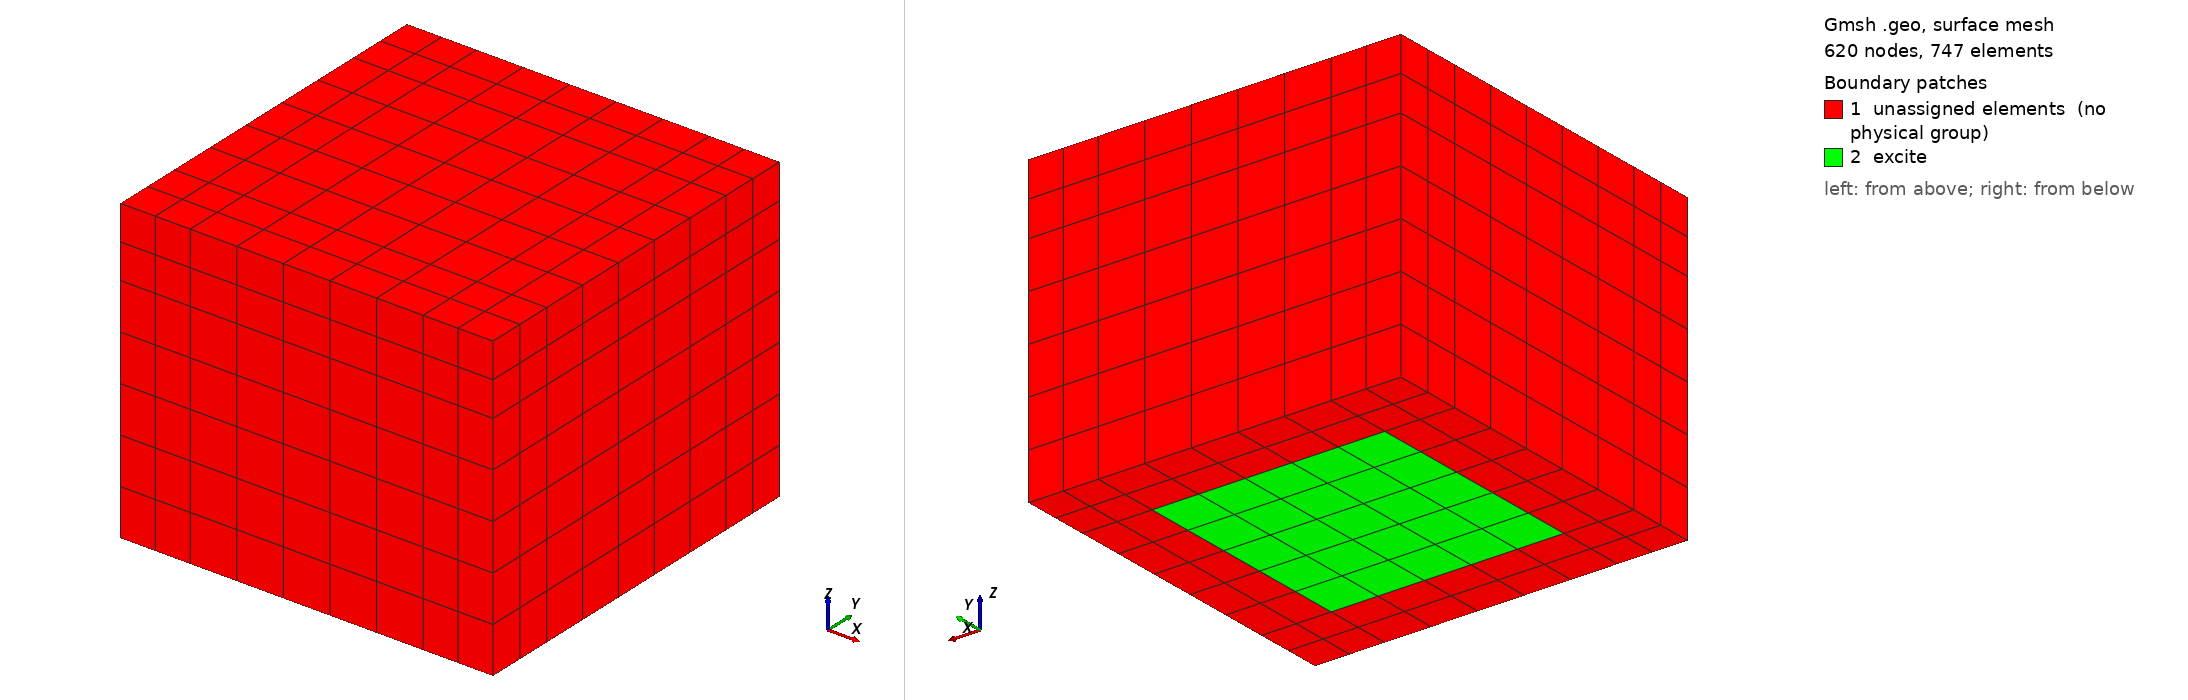

Gmsh geometry script, surface-meshed: 620 nodes, 747 surface elements. Boundary patches (legend numbers): 1 unassigned elements (no physical group), 2 excite. Left view from above one corner, right view from below the opposite corner. Legend entries are the model's physical surfaces; 'unassigned elements' are surfaces in no physical group. The drawing asked Gmsh for element sizes between 1% and 20% of the model's largest extent; the script's own settings can give other sizes.

=== boxes.geo (drawn) ===
propBox = 1;
numDivInner = 6;
numDivPML = 3;
pmlW = 0.3;

//create inner points
box2 = propBox/2;
Point (1) = {-box2,-box2,-box2};
Point (2) = {box2,-box2,-box2};
Point (3) = {box2,box2,-box2};
Point (4) = {-box2,box2,-box2};
Point (5) = {-box2,-box2,box2};
Point (6) = {box2,-box2,box2};
Point (7) = {box2,box2,box2};
Point (8) = {-box2,box2,box2};

Line (1) = {1,2};
Line (2) = {2,3};
Line (3) = {4,3};
Line (4) = {1,4};
Line (5) = {1,5};
Line (6) = {2,6};
Line (7) = {3,7};
Line (8) = {4,8};
Line (9) = {5,6};
Line (10) = {6,7};
Line (11) = {8,7};
Line (12) = {5,8};

Line Loop(13) = {9, 10, -11, -12};
Plane Surface(14) = {13};
Line Loop(15) = {6, 10, -7, -2};
Plane Surface(16) = {15};
Line Loop(17) = {11, -7, -3, 8};
Plane Surface(18) = {17};
Line Loop(19) = {5, 12, -8, -4};
Plane Surface(20) = {19};
Line Loop(21) = {9, -6, -1, 5};
Plane Surface(22) = {21};
Line Loop(23) = {1, 2, -3, -4};
Plane Surface(24) = {23};
Surface Loop(25) = {14, 22, 16, 18, 24, 20};
Volume(26) = {25};
Extrude {0, pmlW, 0} {
  Surface{18};
}
Extrude {0, -pmlW, 0} {
  Surface{22};
}
Extrude {pmlW, 0, 0} {
  Surface{16, 39, 61};
}
Extrude {-pmlW, 0, 0} {
  Surface{69, 20, 47};
}
Extrude {0, 0, pmlW} {
  Surface{57, 149, 171, 14, 83, 113, 35, 193, 135};
}
//Extrude {0, 0, -pmlW} {
//  Surface{91, 24, 43, 105, 127, 65, 157, 179, 201};
//}
Coherence;



Transfinite Line {140, 138, 5, 53, 6, 118, 72, 51, 9, 50, 204, 206, 161, 250, 12, 248, 163, 4, 162, 184, 8, 31, 3, 30, 52, 1, 28, 338, 11, 272, 29, 29, 74, 96, 7, 2, 75, 10, 271, 73, 294} = numDivInner Using Progression 1;

Transfinite Line {152, 143, 141, 64, 174, 196, 42, 185, 192, 368, 350, 254, 359, 170, 258, 183, 360, 249, 229, 144, 240, 209, 207, 55, 148, 139, 236, 228, 227, 218, 210, 214, 205, 56, 119, 306, 295, 382, 383, 394, 130, 78, 319, 108, 328, 302, 317, 82, 280, 293, 77, 60, 126, 117, 104, 86, 95, 38, 34, 314, 97, 316} = numDivPML Using Progression 1;
Transfinite Surface '*';
Transfinite Volume{42} = {84, 9, 8, 74, 156, 150, 110, 114};
Transfinite Volume{41} = {9, 10, 7, 8, 150, 131, 120, 110};
Transfinite Volume{40} = {10, 48, 34, 7, 131, 140, 126, 120};
Transfinite Volume{39} = {34, 7, 6, 30, 126, 120, 90, 130};
Transfinite Volume{38} = {7, 8, 5, 6, 120, 110, 89, 90};
Transfinite Volume{37} = {8, 74, 60, 5, 110, 114, 108, 89};
Transfinite Volume{43} = {30, 6, 20, 58, 130, 90,94,166};
Transfinite Volume{35} = {6, 5, 19, 20, 90, 89, 98, 94};
Transfinite Volume{36} = {5, 60, 64, 19, 89, 108, 104, 98};


Transfinite Volume{30} = {44, 14, 3, 38, 48, 10, 7, 34};
Transfinite Volume{27} = {14, 18, 4, 3, 10, 9, 8, 7};
Transfinite Volume{34} = {18, 88, 78, 4, 9, 84, 74, 8};
Transfinite Volume{29} = {38, 3, 2, 29, 34, 7, 6, 30};
Transfinite Volume{26} = {3, 4, 1, 2, 7, 8, 5, 6};
Transfinite Volume{33} = {4, 78, 59, 1, 8, 74, 60, 5};
Transfinite Volume{31} = {29, 2, 24, 54, 30, 6, 20, 58};
Transfinite Volume{28} = {2, 1, 28, 24, 6, 5, 19, 20};
Transfinite Volume{32} = {1, 59, 68, 28, 5, 60, 64, 19};

Physical Volume ("inner") = {26};
Physical Volume ("pml") = {27,28,29,30,31,32,33,34,35,36,37,38,39,40,41,42,43,44,45,46,47,48,49,50,51,52};
Physical Surface ("excite") = {24};


Mesh.RecombineAll=1;
